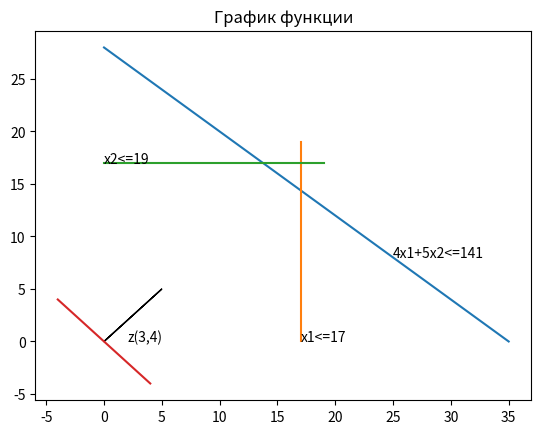

The script that saved this image:
import matplotlib.pyplot as plt
import numpy as np
plt.plot([35,0], [0,28])
plt.plot([17,17], [0,19])
plt.plot([0,19], [17,17])
plt.plot([4,-4], [-4,4])
plt.text(17,0,"x1<=17")
plt.text(0,17,"x2<=19")
plt.text(25,8,"4x1+5x2<=141")
plt.text(2,0,"z(3,4)")
plt.arrow(0, 0, 5, 5)
plt.title('График функции')
# создание графика и его отображение
plt.show()
